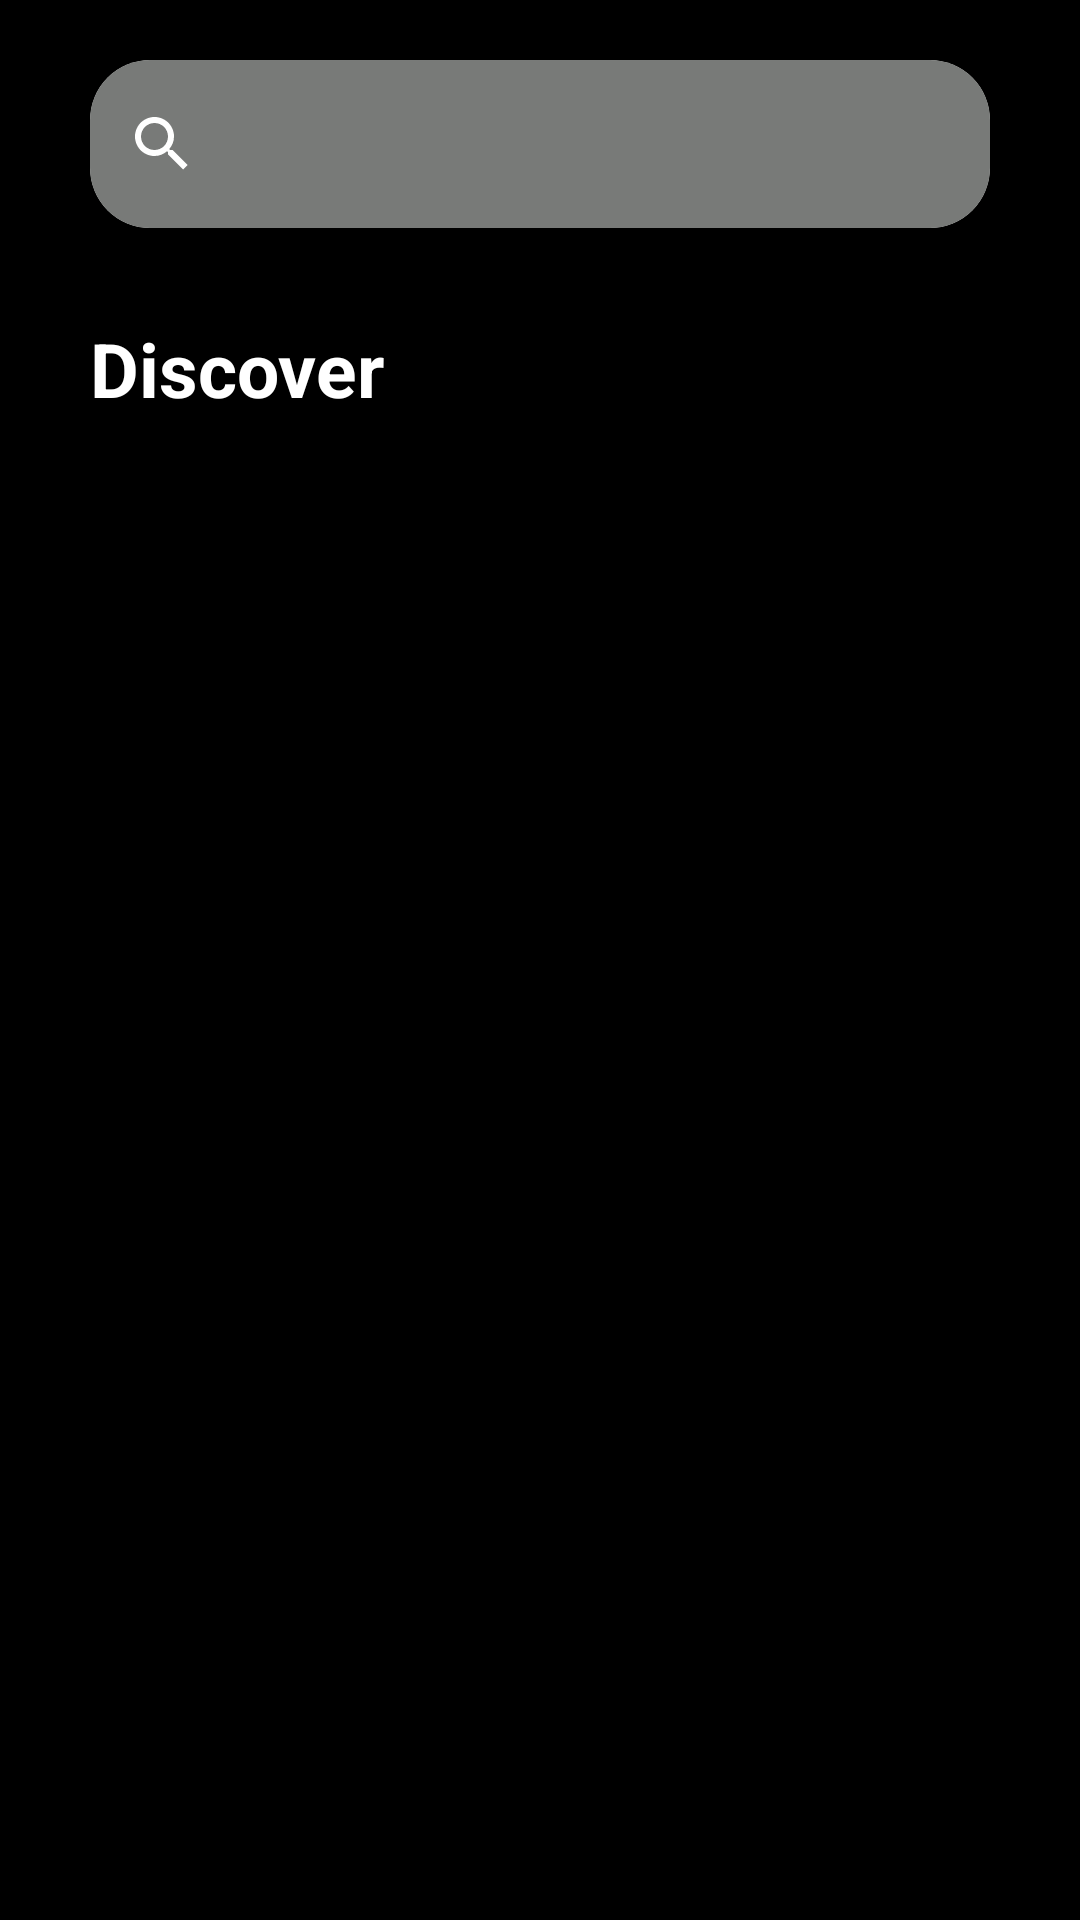

Reconstruct the res/layout file that produces this screen, plus the resources it refers to.
<!-- AndroidManifest.xml: application theme Theme.WallPaperUNSPLASH_AdvancedAndroid -->
<!-- res/layout/fragment_search.xml -->
<?xml version="1.0" encoding="utf-8"?>
<LinearLayout xmlns:android="http://schemas.android.com/apk/res/android"
    xmlns:app="http://schemas.android.com/apk/res-auto"
    xmlns:tools="http://schemas.android.com/tools"
    android:layout_width="match_parent"
    android:layout_height="match_parent"
    android:background="@color/black"
    android:orientation="vertical"
    tools:context=".fragmentMain.SearchFragment">

    
    <androidx.cardview.widget.CardView
        android:layout_width="match_parent"
        android:layout_height="wrap_content"
        android:layout_marginLeft="30dp"
        android:layout_marginRight="30dp"
        android:layout_marginTop="20dp"
        app:cardCornerRadius="20dp">

        <SearchView
            android:id="@+id/svSearchPhoto"
            android:queryHint="What do want to find?"
            android:layout_width="match_parent"
            android:layout_height="?attr/actionBarSize"
            android:animateLayoutChanges="true"
            android:background="@color/colorPrimaryLight" />
    </androidx.cardview.widget.CardView>

    <TextView
        android:layout_width="match_parent"
        android:layout_height="wrap_content"
        android:text="Discover"
        android:textColor="@color/white"
        android:textSize="25sp"
        android:textStyle="bold"
        android:layout_marginTop="30dp"
        android:layout_marginLeft="30dp"/>

    <androidx.recyclerview.widget.RecyclerView
        android:id="@+id/rvSearchDiscover"
        android:layout_width="match_parent"
        android:layout_height="match_parent"
        android:layout_margin="10dp"
        tools:layoutManager="androidx.recyclerview.widget.StaggeredGridLayoutManager"
        tools:listitem="@layout/grid_photo_item"
        app:spanCount="2"/>
</LinearLayout>
<!-- res/layout/grid_photo_item.xml (included above) -->
<?xml version="1.0" encoding="utf-8"?>
<androidx.constraintlayout.widget.ConstraintLayout
    xmlns:android="http://schemas.android.com/apk/res/android"
    xmlns:app="http://schemas.android.com/apk/res-auto"
    xmlns:tools="http://schemas.android.com/tools"
    android:layout_margin="4dp"
    android:layout_width="match_parent"
    android:layout_height="wrap_content">

    <ImageView
        android:id="@+id/ivRawImg"
        android:contentDescription="Photo"
        tools:src="@drawable/woody_kelly_35wcsrnvlvo_unsplash"
        android:scaleType="centerCrop"
        app:layout_constraintTop_toTopOf="parent"
        app:layout_constraintLeft_toLeftOf="parent"
        app:layout_constraintBottom_toBottomOf="parent"
        app:layout_constraintRight_toRightOf="parent"
        android:layout_width="0dp"
        android:adjustViewBounds="true"
        android:layout_height="wrap_content"/>

    <TextView
        android:id="@+id/tvRawUsername"
        android:layout_width="0dp"
        android:layout_height="match_parent"
        android:text="oppo"
        android:textColor="@color/white"
        android:textSize="12sp"
        app:layout_constraintStart_toStartOf="parent"
        app:layout_constraintTop_toTopOf="parent">

    </TextView>

    <TextView
        android:id="@+id/tvRawId"
        android:layout_width="wrap_content"
        android:layout_height="wrap_content"
        android:text="this is Id Image"
        android:textColor="@color/white"
        android:textSize="12sp"
        android:visibility="invisible"
        app:layout_constraintEnd_toEndOf="parent"
        app:layout_constraintTop_toTopOf="parent">

    </TextView>
</androidx.constraintlayout.widget.ConstraintLayout>
<!-- resources referenced by this layout -->
<resources>
  <color name="black">#FF000000</color>
  <color name="colorPrimaryLight">#787a78</color>
  <color name="white">#FFFFFFFF</color>
  <style name="Theme.WallPaperUNSPLASH_AdvancedAndroid" parent="Theme.MaterialComponents.DayNight.NoActionBar">
          
          <item name="colorPrimary">@color/colorPrimary</item>
          <item name="colorPrimaryVariant">@color/colorLightBlack</item>
          <item name="colorOnPrimary">@color/colorPrimaryLight</item>
          
          <item name="colorSecondary">@color/teal_200</item>
          <item name="colorSecondaryVariant">@color/white</item>
          <item name="colorOnSecondary">@color/colorPrimaryLight</item>
          
          <item name="android:statusBarColor" tools:targetApi="l">?attr/colorPrimaryVariant</item>
          
          <item name="android:textColorSecondary">@android:color/white</item>
      </style>
  <color name="colorPrimary">#000000</color>
  <color name="colorLightBlack">#353b48</color>
  <color name="teal_200">#FF03DAC5</color>
</resources>
